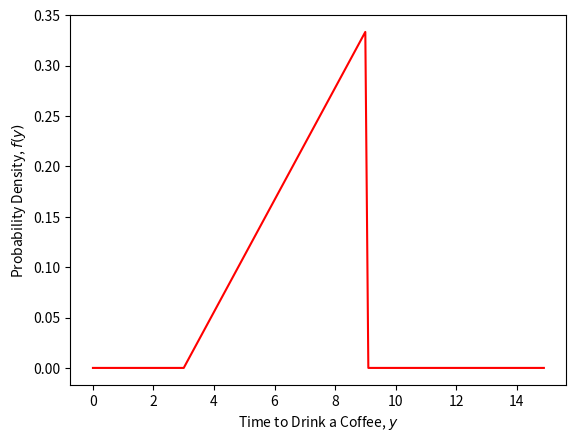
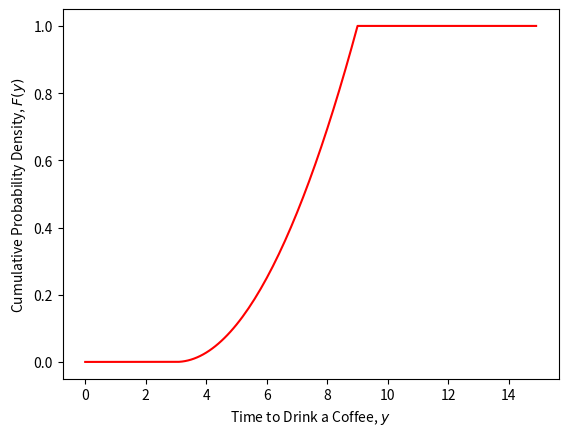
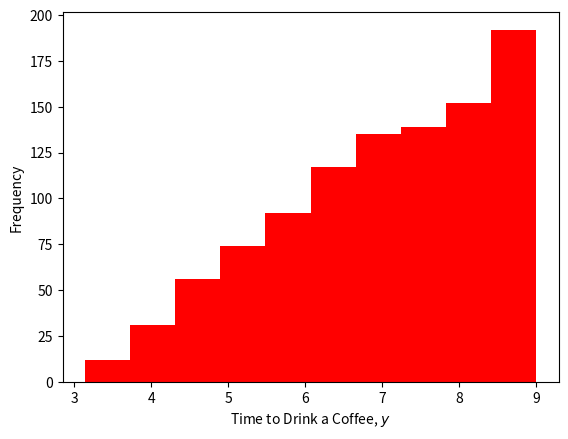

Write Python code to recreate these figures, in order.
# -*- coding: utf-8 -*-
"""
Solution for SYS-611 HW02.2

[redacted]
"""

# import the python3 behavior for importing, division, and printing in python2
from __future__ import absolute_import, division, print_function

# import the numpy package and refer to it as `np`
# see http://docs.scipy.org/doc/numpy/reference/ for documentation
import numpy as np

# import the matplotlib pyplot package and refer to it as `plt`
# see http://matplotlib.org/api/pyplot_api.html for documentation
import matplotlib.pyplot as plt

# import the scipy stats package and refer to it as `stats`
# see http://docs.scipy.org/doc/scipy-0.14.0/reference/stats.html for docs
import scipy.stats as stats

#%% problem 2.2(a)

# seed the random number generator to get consistent results
np.random.seed(0)

# define the values of y using increments of 0.1
y = np.arange(0,15,0.1)

# define the pdf for f(y)
f = (y - 3)/18
# override values < 5 to zero
f[y<3] = 0
# override values > 10 to zero
f[y>9] = 0

# compute the cdf for F(y)
F = (y - 3)**2/36
# override values < 5 to zero
F[y<3] = 0
# override values > 15 to one
F[y>9] = 1

#%% problem 2.2(b)

# create a line plot for pdf
plt.figure()
plt.plot(y, f, '-r')
plt.xlabel('Time to Drink a Coffee, $y$')
plt.ylabel('Probability Density, $f(y)$')
plt.savefig('hw2-2b.png')

#%% problem 2.2(c)

# create a line plot for cdf
plt.figure()
plt.plot(y, F, '-r')
plt.xlabel('Time to Drink a Coffee, $y$')
plt.ylabel('Cumulative Probability Density, $F(y)$')
plt.savefig('hw2-2c.png')

#%% problem 2.2(d)

# create a function for a continuous process generator
def gen_sample():
    r = np.random.rand()
    return 6*np.sqrt(r) + 3

# generate array with 1000 samples
samples = np.array([gen_sample() for i in range(1000)])

# create a histogram of sampled values
plt.figure()
# use automatic bins and set color to red
plt.hist(samples, color='r')
plt.xlabel('Time to Drink a Coffee, $y$')
plt.ylabel('Frequency')
plt.show()
plt.savefig('hw2-2d.png')

# print out descriptive statistics and confidence interval
print('y_bar={:.2f}'.format(np.average(samples)))
print('s_y={:.2f}'.format(np.std(samples, ddof=1)))
print('95% CI mu_y=[{:.2f}, {:.2f}]'.format(
        np.average(samples)-stats.norm.ppf(1-0.05/2)*stats.sem(samples),
        np.average(samples)+stats.norm.ppf(1-0.05/2)*stats.sem(samples)))